Run: headless pygame with SDL's dummy video driver; simulated clock (each Clock.tick advances the game by its frame time, no real sleeping); random seed 0; keys injected as events and as key.get_pressed() state; no mouse input.
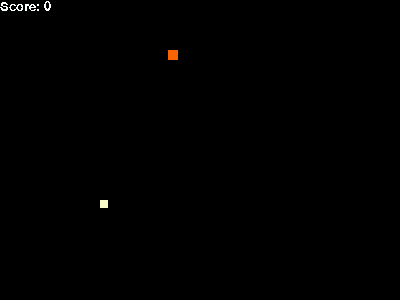
Frame 1 of 2 · flips 1–60 · no input
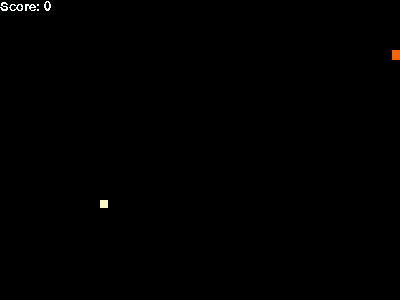
Frame 2 of 2 · flips 61–180 · tapped SPACE, RETURN · held RIGHT (→), D (game ended)

The pygame program that drew these frames:

import pygame
import time
import os 

dir_path = os.path.dirname(os.path.realpath(__file__))
          
class Player:
    x = 50
    y = 50
    direction = 0
    score = 0
    width = 10
    height = 10
    speed = 2

    def update(self):
        if self.direction == 0:
            self.x = self.x + self.speed
        if self.direction == 1:
            self.x = self.x - self.speed
        if self.direction == 2:
            self.y = self.y - self.speed
        if self.direction == 3:
            self.y = self.y + self.speed

    def right(self):
        self.direction = 0

    def left(self):
        self.direction = 1

    def up(self):
        self.direction = 2

    def down(self):
        self.direction = 3


class App:
    window_h = 300
    window_w = 400
    player = None
    level = 5
    pygame.font.init() 

    def __init__(self):
        self.running = True
        self.windows = None
        self.player = Player()

    def snake(self):
        pygame.draw.rect(
            self.window, 
            (250, 100, 0), 
            (
                self.player.x, 
                self.player.y, 
                self.player.width,
                self.player.height
            ))
    def food(self):
        pygame.draw.rect(
            self.window, 
            (250, 250, 200), 
            (
                100, 
                200, 
                8,
                8
            ))

    def scorring(self):
        self.font_path = "dir_path" + "\\" + "\\" + "AGENCYR.TTF"
        self.myfont = pygame.font.SysFont(self.font_path, 20)
        self.textsurface = self.myfont.render(f'Score: {self.player.score}', False, (250, 255, 255))
        self.window.blit(self.textsurface,(0,0))

    def on_init(self):
        pygame.init()
        self.window = pygame.display.set_mode((self.window_w, self.window_h), pygame.HWSURFACE)
        pygame.display.set_caption("The Game")
        self.running = True
        self.snake()
        self.scorring()

        pygame.display.flip()
        time.sleep(1)

    def on_event(self, event):
        if event.type == pygame.QUIT:
            self.running = False

    def on_loop(self):
        self.player.update()

    def clean(self):
        pygame.quit()

    def on_render(self):
        self.window.fill((0,0,0))
        self.snake()
        self.scorring()
        self.food()
        pygame.display.flip()

    def on_execute(self):
        self.on_init()
        if self.on_init == False:
            self.running = False
        while self.running:
            pygame.event.pump()
            keys = pygame.key.get_pressed()

            if keys[pygame.K_RIGHT]:
                self.player.right()

            if keys[pygame.K_LEFT]:

                self.player.left()

            if keys[pygame.K_UP]:
                self.player.up()

            if keys[pygame.K_DOWN]:
                self.player.down()

            if (keys[pygame.K_ESCAPE]):
                self.running = False

            if (keys[pygame.K_a]):
                self.player.width = 70
            if 0 <= self.player.x <= self.window_w - self.player.width  and \
                0 <= self.player.y <= self.window_h - self.player.height: 
                self.on_loop()
                self.on_render()
            else:
                self.running = False

            time.sleep((1.0 / 10.0)/self.level)

        self.clean()


if __name__ == "__main__":
    theApp = App()
    theApp.on_execute()
